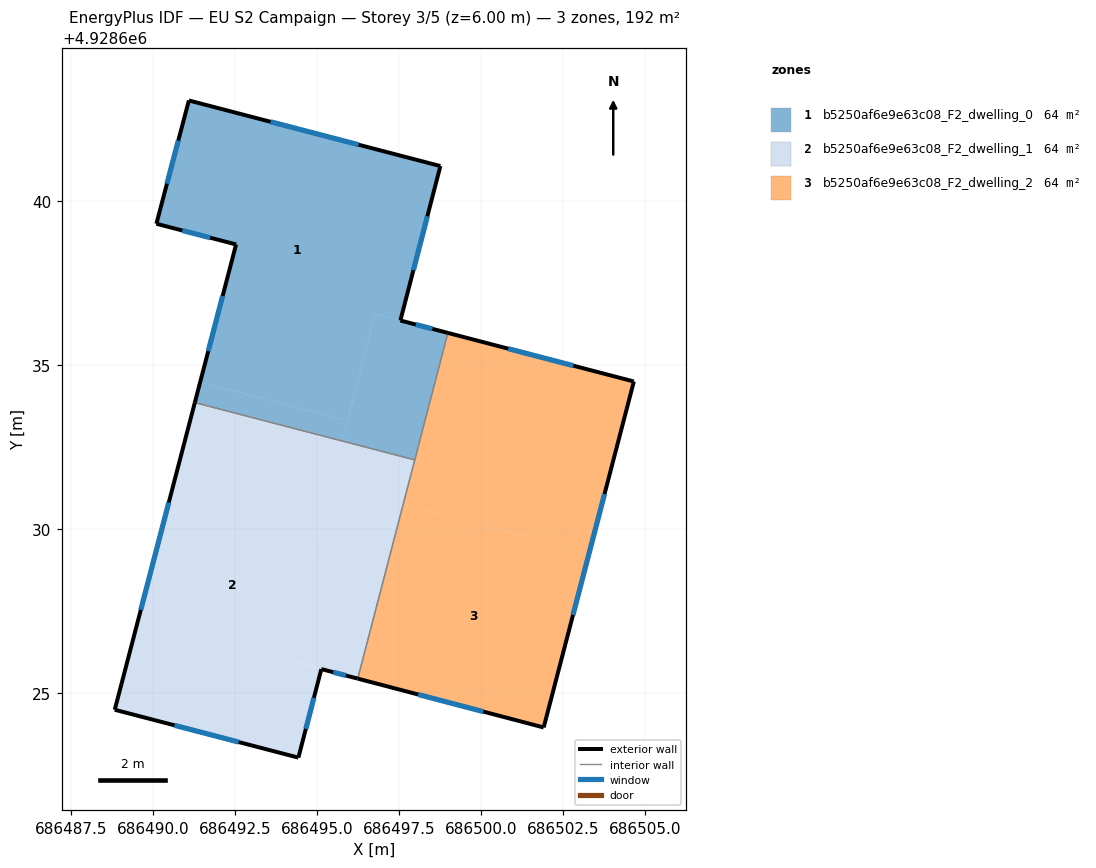
=== STOREY PLAN SPEC (per zone: floor XY polygon, exterior-wall plan segments, windows/doors) ===
zone 1: b5250af6e9e63c08_F2_dwelling_0  (63.9 m²)
  floor: (686498.75, 4928641.07) (686497.53, 4928636.36) (686496.77, 4928636.56) (686495.92, 4928633.31) (686491.43, 4928634.48) (686492.52, 4928638.68) (686490.09, 4928639.31) (686491.08, 4928643.07)
  floor: (686498.98, 4928635.98) (686497.97, 4928632.11) (686495.76, 4928632.68) (686496.77, 4928636.56)
  floor: (686495.92, 4928633.31) (686495.76, 4928632.68) (686491.27, 4928633.85) (686491.43, 4928634.48)
  exterior wall: (686492.52, 4928638.68) – (686491.27, 4928633.86)  [5.0 m]
    window: (686492.11, 4928637.11) – (686491.67, 4928635.42)  [1.8 m²]
  exterior wall: (686490.09, 4928639.31) – (686492.52, 4928638.68)  [2.5 m]
    window: (686490.88, 4928639.10) – (686491.73, 4928638.88)  [0.9 m²]
  exterior wall: (686491.08, 4928643.07) – (686490.09, 4928639.31)  [3.9 m]
    window: (686490.76, 4928641.85) – (686490.41, 4928640.53)  [1.4 m²]
  exterior wall: (686498.75, 4928641.07) – (686491.08, 4928643.07)  [7.9 m]
    window: (686496.26, 4928641.72) – (686493.58, 4928642.42)  [2.9 m²]
  exterior wall: (686497.53, 4928636.36) – (686498.75, 4928641.07)  [4.9 m]
    window: (686497.93, 4928637.89) – (686498.36, 4928639.54)  [1.8 m²]
  exterior wall: (686498.98, 4928635.98) – (686497.53, 4928636.36)  [1.5 m]
    window: (686498.51, 4928636.10) – (686498.00, 4928636.24)  [0.5 m²]
  interior walls: 2
zone 2: b5250af6e9e63c08_F2_dwelling_1  (63.9 m²)
  floor: (686495.76, 4928632.68) (686494.02, 4928626.02) (686495.12, 4928625.73) (686494.42, 4928623.03) (686488.82, 4928624.49) (686491.27, 4928633.85)
  floor: (686497.62, 4928630.74) (686496.23, 4928625.44) (686494.02, 4928626.02) (686495.40, 4928631.32)
  floor: (686497.97, 4928632.11) (686497.62, 4928630.74) (686495.40, 4928631.32) (686495.76, 4928632.68)
  exterior wall: (686494.42, 4928623.03) – (686495.12, 4928625.73)  [2.8 m]
    window: (686494.65, 4928623.91) – (686494.90, 4928624.85)  [1.0 m²]
  exterior wall: (686488.82, 4928624.49) – (686494.42, 4928623.03)  [5.8 m]
    window: (686490.64, 4928624.01) – (686492.60, 4928623.50)  [2.1 m²]
  exterior wall: (686491.27, 4928633.86) – (686488.82, 4928624.49)  [9.7 m]
    window: (686490.47, 4928630.81) – (686489.62, 4928627.53)  [3.5 m²]
  exterior wall: (686495.12, 4928625.73) – (686496.23, 4928625.44)  [1.1 m]
    window: (686495.48, 4928625.63) – (686495.87, 4928625.53)  [0.4 m²]
  interior walls: 2
zone 3: b5250af6e9e63c08_F2_dwelling_2  (63.9 m²)
  floor: (686504.65, 4928634.50) (686503.29, 4928629.27) (686497.62, 4928630.74) (686498.98, 4928635.98)
  floor: (686503.29, 4928629.27) (686501.90, 4928623.95) (686496.23, 4928625.44) (686497.62, 4928630.74)
  exterior wall: (686504.65, 4928634.50) – (686498.98, 4928635.98)  [5.9 m]
    window: (686502.81, 4928634.98) – (686500.83, 4928635.50)  [2.1 m²]
  exterior wall: (686501.90, 4928623.95) – (686504.65, 4928634.50)  [10.9 m]
    window: (686502.80, 4928627.38) – (686503.76, 4928631.07)  [4.0 m²]
  exterior wall: (686496.23, 4928625.44) – (686501.90, 4928623.95)  [5.9 m]
    window: (686498.08, 4928624.95) – (686500.06, 4928624.43)  [2.1 m²]
  interior walls: 2

=== DERIVED (storey summary) ===
Building: EU S2 Campaign
Storey: 3 of 5  (floor level z = 6.00 m)
Storey gross floor area: 191.7 m²
Zones on this storey: 3
  - b5250af6e9e63c08_F2_dwelling_0: floor 63.9 m²; exterior wall 25.7 m (77.0 m²); 6 window(s) 9.4 m²; WWR 12.2%
  - b5250af6e9e63c08_F2_dwelling_1: floor 63.9 m²; exterior wall 19.4 m (58.2 m²); 4 window(s) 7.1 m²; WWR 12.2%
  - b5250af6e9e63c08_F2_dwelling_2: floor 63.9 m²; exterior wall 22.6 m (67.9 m²); 3 window(s) 8.3 m²; WWR 12.2%
Zone adjacency (shared interzone walls):
  - b5250af6e9e63c08_F2_dwelling_0 ↔ b5250af6e9e63c08_F2_dwelling_1
  - b5250af6e9e63c08_F2_dwelling_0 ↔ b5250af6e9e63c08_F2_dwelling_2
  - b5250af6e9e63c08_F2_dwelling_1 ↔ b5250af6e9e63c08_F2_dwelling_2